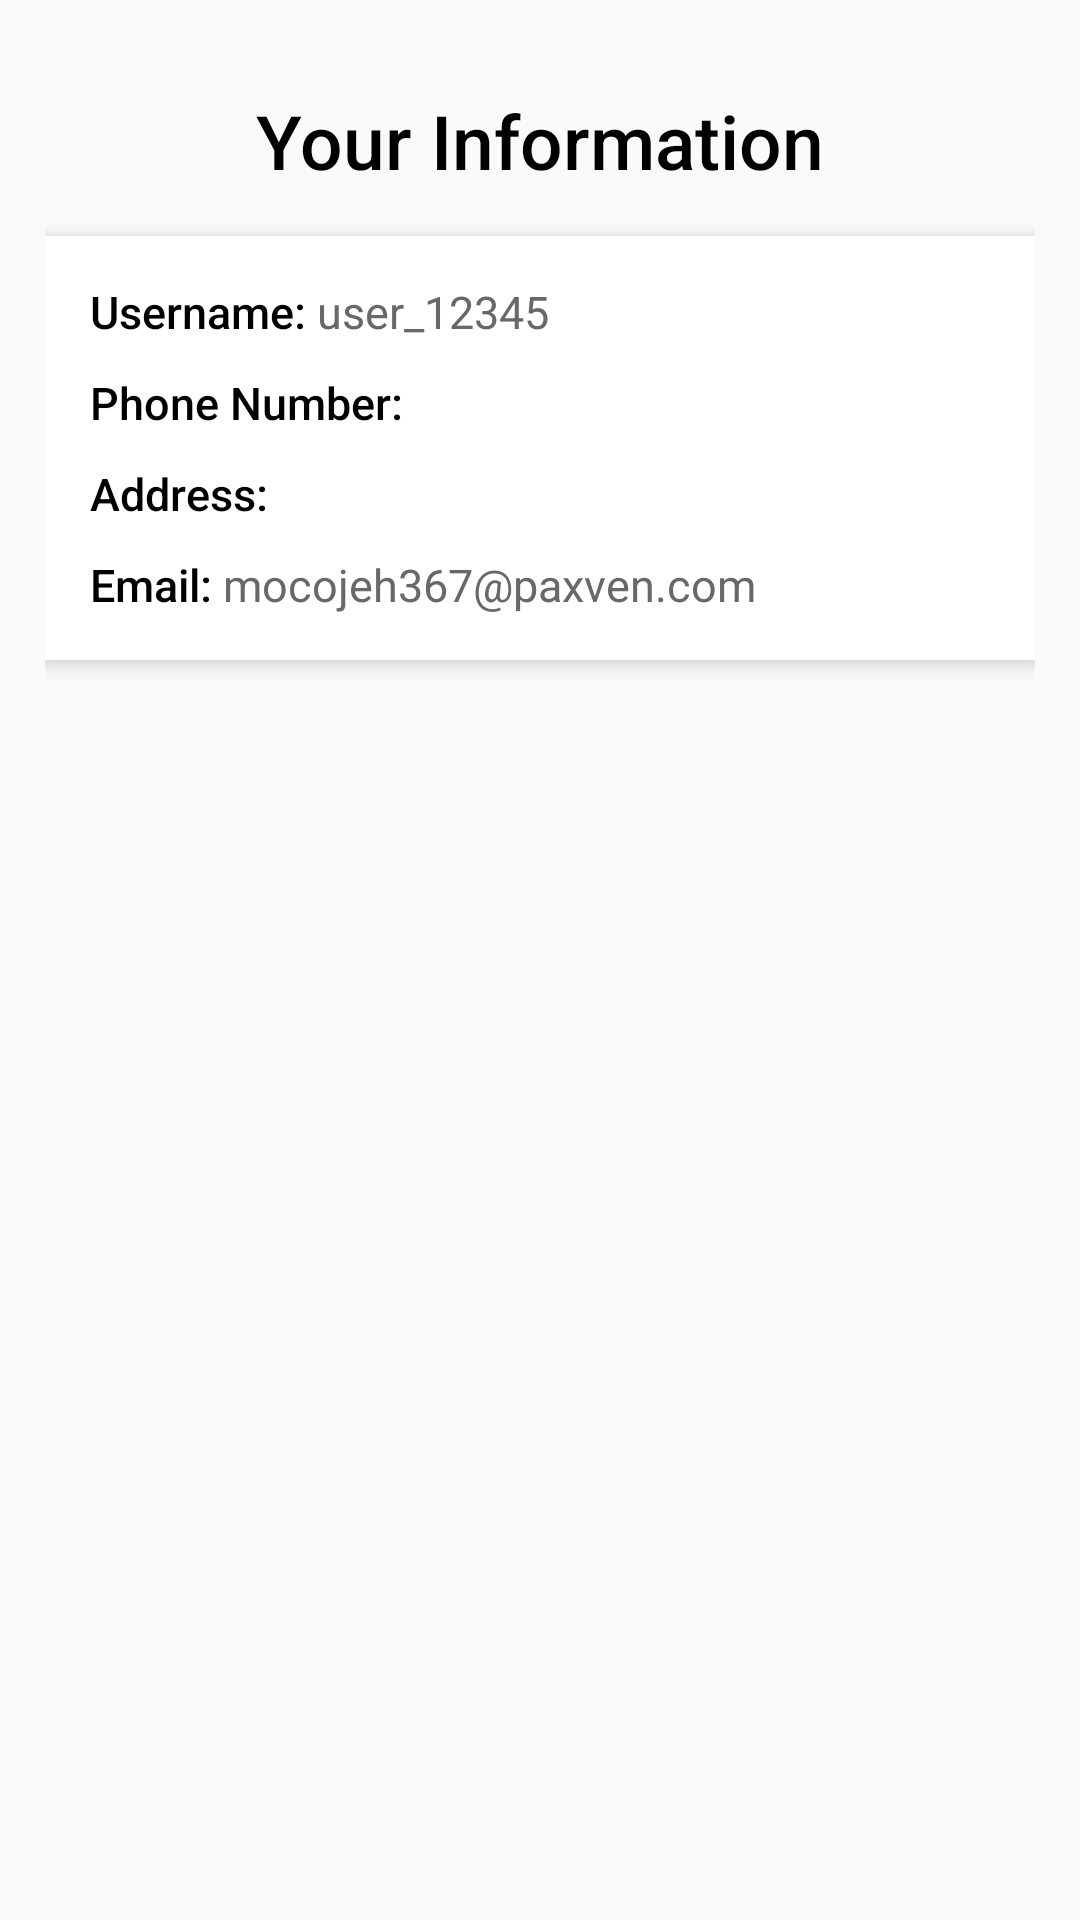

Reconstruct the res/layout file that produces this screen, plus the resources it refers to.
<!-- AndroidManifest.xml: application theme Theme.EcommerceClone -->
<!-- res/layout/fragment_user_info.xml -->
<?xml version="1.0" encoding="utf-8"?>
<LinearLayout xmlns:android="http://schemas.android.com/apk/res/android"
    xmlns:tools="http://schemas.android.com/tools"
    android:layout_width="match_parent"
    android:layout_height="match_parent"
    android:orientation="vertical"
    android:padding="15dp"
    tools:context=".Fragments.UserInfoFragment">

    <TextView
        android:layout_gravity="center"
        android:layout_width="wrap_content"
        android:layout_height="wrap_content"
        android:layout_marginTop="15dp"
        android:fontFamily="sans-serif-medium"
        android:text="Your Information"
        android:textColor="@color/black"
        android:textSize="25dp" />

    <LinearLayout
        android:layout_width="match_parent"
        android:layout_height="wrap_content"
        android:layout_marginTop="15dp"
        android:background="@color/white"
        android:elevation="4dp"
        android:orientation="vertical"
        android:padding="15dp">

        <LinearLayout
            android:layout_width="wrap_content"
            android:layout_height="wrap_content"
            android:orientation="horizontal">

            <TextView
                android:layout_width="match_parent"
                android:layout_height="wrap_content"
                android:fontFamily="sans-serif-medium"
                android:text="Username: "
                android:textColor="@color/black"
                android:textSize="15dp" />

            <TextView
                android:id="@+id/userinfo_username"
                android:layout_width="match_parent"
                android:layout_height="wrap_content"
                android:text="user_12345 "
                android:textColor="@color/dark_grey"
                android:textSize="15dp" />

        </LinearLayout>

        <LinearLayout
            android:layout_width="wrap_content"
            android:layout_height="wrap_content"
            android:layout_marginTop="10dp"
            android:orientation="horizontal">

            <TextView
                android:layout_width="match_parent"
                android:layout_height="wrap_content"
                android:fontFamily="sans-serif-medium"
                android:text="Phone Number: "
                android:textColor="@color/black"
                android:textSize="15dp" />

            <TextView
                android:id="@+id/userinfo_phone"
                android:layout_width="match_parent"
                android:layout_height="wrap_content"
                android:textColor="@color/dark_grey"
                android:textSize="15dp" />

        </LinearLayout>

        <LinearLayout
            android:layout_width="wrap_content"
            android:layout_height="wrap_content"
            android:layout_marginTop="10dp"
            android:orientation="horizontal">

            <TextView
                android:layout_width="match_parent"
                android:layout_height="wrap_content"
                android:fontFamily="sans-serif-medium"
                android:text="Address: "
                android:textColor="@color/black"
                android:textSize="15dp" />

            <TextView
                android:id="@+id/userinfo_address"
                android:layout_width="match_parent"
                android:layout_height="wrap_content"
                android:textColor="@color/dark_grey"
                android:textSize="15dp" />


        </LinearLayout>

        <LinearLayout
            android:layout_width="wrap_content"
            android:layout_height="wrap_content"
            android:layout_marginTop="10dp"
            android:orientation="horizontal">

            <TextView
                android:layout_width="match_parent"
                android:layout_height="wrap_content"
                android:fontFamily="sans-serif-medium"
                android:text="Email: "
                android:textColor="@color/black"
                android:textSize="15dp" />

            <TextView
                android:id="@+id/userinfo_email"
                android:layout_width="match_parent"
                android:layout_height="wrap_content"
                android:text="mocojeh367@paxven.com"
                android:textColor="@color/dark_grey"
                android:textSize="15dp" />


        </LinearLayout>


    </LinearLayout>


</LinearLayout>
<!-- resources referenced by this layout -->
<resources>
  <color name="black">#FF000000</color>
  <color name="dark_grey">#686868</color>
  <color name="white">#FFFFFFFF</color>
  <style name="Theme.EcommerceClone" parent="Theme.AppCompat.Light.NoActionBar">
          
          <item name="colorPrimary">@color/shade_blue</item>
          <item name="colorPrimaryVariant">@color/purple_700</item>
          <item name="colorOnPrimary">@color/white</item>
          
          <item name="colorSecondary">@color/shade_blue</item>
          <item name="colorSecondaryVariant">@color/teal_700</item>
          <item name="colorOnSecondary">@color/black</item>
          
          <item name="android:statusBarColor" tools:targetApi="l">@color/white</item>
          <item name="android:windowLightStatusBar" tools:ignore="NewApi">true</item>
          
          <item name="drawerArrowStyle">@style/DrawerArrowStyle</item>
      </style>
  <color name="shade_blue">#2952a3</color>
  <color name="purple_700">#FF3700B3</color>
  <color name="teal_700">#FF018786</color>
  <style name="DrawerArrowStyle" parent="Widget.AppCompat.DrawerArrowToggle">
          <item name="color">@android:color/black</item>
      </style>
</resources>
